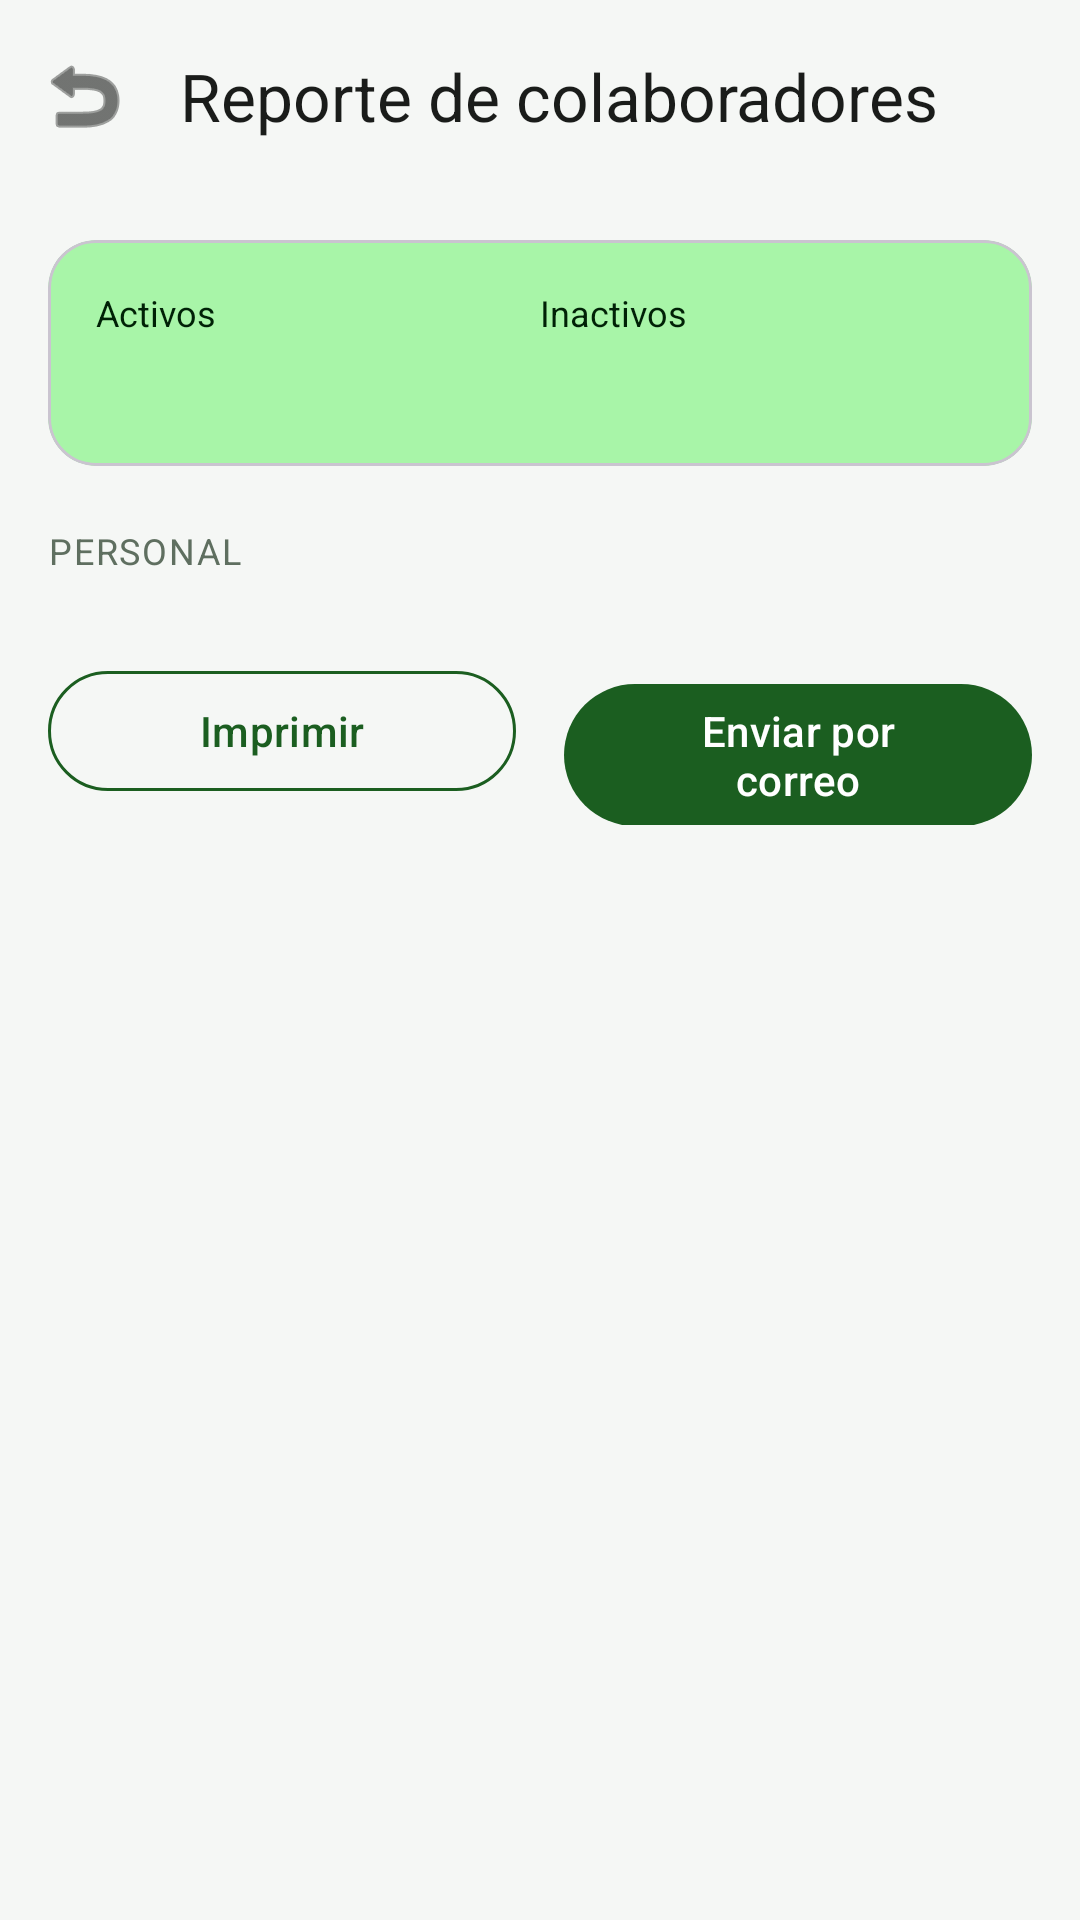

The Android layout XML behind this screen, and the referenced resources:
<!-- AndroidManifest.xml: application theme Theme.Prospera -->
<!-- res/layout/activity_reporte_colaboradores.xml -->
<?xml version="1.0" encoding="utf-8"?>
<androidx.coordinatorlayout.widget.CoordinatorLayout xmlns:android="http://schemas.android.com/apk/res/android"
    xmlns:app="http://schemas.android.com/apk/res-auto"
    xmlns:tools="http://schemas.android.com/tools"
    android:layout_width="match_parent"
    android:layout_height="match_parent"
    android:background="@color/bg_light">

    <com.google.android.material.appbar.MaterialToolbar
        android:id="@+id/toolbar"
        android:layout_width="match_parent"
        android:layout_height="?attr/actionBarSize"
        android:background="@color/md_surface"
        app:title="Reporte de colaboradores"
        app:titleTextColor="@color/md_on_surface"
        app:navigationIcon="@android:drawable/ic_menu_revert"
        app:navigationIconTint="@color/md_on_surface" />

    <androidx.core.widget.NestedScrollView
        android:layout_width="match_parent"
        android:layout_height="match_parent"
        android:layout_marginTop="?attr/actionBarSize"
        android:fillViewport="true">

        <LinearLayout
            android:layout_width="match_parent"
            android:layout_height="wrap_content"
            android:orientation="vertical"
            android:padding="16dp">

            
            <com.google.android.material.card.MaterialCardView
                android:layout_width="match_parent"
                android:layout_height="wrap_content"
                app:cardBackgroundColor="@color/md_primary_container"
                app:cardCornerRadius="16dp"
                app:cardElevation="0dp"
                android:layout_marginBottom="20dp">

                <LinearLayout
                    android:layout_width="match_parent"
                    android:layout_height="wrap_content"
                    android:orientation="horizontal"
                    android:padding="16dp"
                    android:weightSum="2">

                    <LinearLayout
                        android:layout_width="0dp"
                        android:layout_height="wrap_content"
                        android:layout_weight="1"
                        android:orientation="vertical">

                        <TextView
                            android:layout_width="wrap_content"
                            android:layout_height="wrap_content"
                            android:text="Activos"
                            android:textColor="@color/md_on_primary_container"
                            android:textSize="12sp" />

                        <TextView
                            android:id="@+id/tvTotalActivos"
                            android:layout_width="wrap_content"
                            android:layout_height="wrap_content"
                            android:textColor="@color/md_on_primary_container"
                            android:textStyle="bold"
                            android:textSize="20sp"
                            tools:text="8" />
                    </LinearLayout>

                    <LinearLayout
                        android:layout_width="0dp"
                        android:layout_height="wrap_content"
                        android:layout_weight="1"
                        android:orientation="vertical">

                        <TextView
                            android:layout_width="wrap_content"
                            android:layout_height="wrap_content"
                            android:text="Inactivos"
                            android:textColor="@color/md_on_primary_container"
                            android:textSize="12sp" />

                        <TextView
                            android:id="@+id/tvTotalInactivos"
                            android:layout_width="wrap_content"
                            android:layout_height="wrap_content"
                            android:textColor="@color/md_on_primary_container"
                            android:textStyle="bold"
                            android:textSize="20sp"
                            tools:text="2" />
                    </LinearLayout>
                </LinearLayout>
            </com.google.android.material.card.MaterialCardView>

            <TextView
                android:layout_width="wrap_content"
                android:layout_height="wrap_content"
                android:text="PERSONAL"
                android:textColor="@color/text_secondary"
                android:textSize="12sp"
                android:letterSpacing="0.05"
                android:layout_marginBottom="8dp" />

            <androidx.recyclerview.widget.RecyclerView
                android:id="@+id/rvColaboradores"
                android:layout_width="match_parent"
                android:layout_height="wrap_content"
                android:nestedScrollingEnabled="false"
                tools:listitem="@layout/item_reporte_colaborador" />

            <TextView
                android:id="@+id/tvSinDatos"
                android:layout_width="match_parent"
                android:layout_height="wrap_content"
                android:text="No hay colaboradores registrados."
                android:textColor="@color/text_secondary"
                android:textAlignment="center"
                android:padding="24dp"
                android:visibility="gone" />

            <LinearLayout
                android:layout_width="match_parent"
                android:layout_height="wrap_content"
                android:orientation="horizontal"
                android:weightSum="2"
                android:layout_marginTop="20dp">

                <com.google.android.material.button.MaterialButton
                    android:id="@+id/btnImprimir"
                    style="@style/Widget.Material3.Button.OutlinedButton"
                    android:layout_width="0dp"
                    android:layout_height="wrap_content"
                    android:layout_weight="1"
                    android:layout_marginEnd="8dp"
                    android:text="Imprimir"
                    app:strokeColor="@color/md_primary"
                    android:textColor="@color/md_primary" />

                <com.google.android.material.button.MaterialButton
                    android:id="@+id/btnEnviarCorreo"
                    android:layout_width="0dp"
                    android:layout_height="wrap_content"
                    android:layout_weight="1"
                    android:layout_marginStart="8dp"
                    android:text="Enviar por correo"
                    app:backgroundTint="@color/md_primary"
                    android:textColor="@color/md_on_primary" />
            </LinearLayout>

        </LinearLayout>
    </androidx.core.widget.NestedScrollView>
</androidx.coordinatorlayout.widget.CoordinatorLayout>
<!-- res/layout/item_reporte_colaborador.xml (included above) -->
<?xml version="1.0" encoding="utf-8"?>
<LinearLayout xmlns:android="http://schemas.android.com/apk/res/android"
    xmlns:tools="http://schemas.android.com/tools"
    android:layout_width="match_parent"
    android:layout_height="wrap_content"
    android:orientation="vertical"
    android:background="@color/card_bg"
    android:padding="12dp"
    android:layout_marginBottom="8dp">

    <LinearLayout
        android:layout_width="match_parent"
        android:layout_height="wrap_content"
        android:orientation="horizontal"
        android:gravity="center_vertical">

        <TextView
            android:id="@+id/tvNombre"
            android:layout_width="0dp"
            android:layout_height="wrap_content"
            android:layout_weight="1"
            android:textStyle="bold"
            android:textColor="@color/md_on_surface"
            android:textSize="15sp"
            tools:text="Juan Pérez" />

        <TextView
            android:id="@+id/tvEstado"
            android:layout_width="wrap_content"
            android:layout_height="wrap_content"
            android:paddingHorizontal="10dp"
            android:paddingVertical="3dp"
            android:textSize="11sp"
            android:textStyle="bold"
            tools:text="ACTIVO"
            tools:background="@color/md_primary_container"
            tools:textColor="@color/md_on_primary_container" />
    </LinearLayout>

    <TextView
        android:id="@+id/tvCargoDepartamento"
        android:layout_width="match_parent"
        android:layout_height="wrap_content"
        android:textColor="@color/text_secondary"
        android:textSize="13sp"
        android:layout_marginTop="2dp"
        tools:text="Cajero · Ventas" />

    <TextView
        android:id="@+id/tvCedula"
        android:layout_width="match_parent"
        android:layout_height="wrap_content"
        android:textColor="@color/text_secondary"
        android:textSize="13sp"
        tools:text="Cédula: 8-123-4567" />

    <LinearLayout
        android:layout_width="match_parent"
        android:layout_height="wrap_content"
        android:orientation="horizontal"
        android:layout_marginTop="4dp"
        android:weightSum="2">

        <TextView
            android:id="@+id/tvSalario"
            android:layout_width="0dp"
            android:layout_height="wrap_content"
            android:layout_weight="1"
            android:textColor="@color/md_on_surface"
            android:textSize="13sp"
            tools:text="Salario: B/. 600.00" />

        <TextView
            android:id="@+id/tvAntiguedad"
            android:layout_width="0dp"
            android:layout_height="wrap_content"
            android:layout_weight="1"
            android:textColor="@color/md_on_surface"
            android:textSize="13sp"
            tools:text="Desde 2021 · Casado" />
    </LinearLayout>
</LinearLayout>
<!-- resources referenced by this layout -->
<resources>
  <color name="bg_light">#F5F7F5</color>
  <color name="card_bg">#FFFFFF</color>
  <color name="md_on_primary">#FFFFFF</color>
  <color name="md_on_primary_container">#002106</color>
  <color name="md_on_surface">#1A1C1A</color>
  <color name="md_primary">#1B5E20</color>
  <color name="md_primary_container">#A8F5A8</color>
  <color name="md_surface">#F5F7F5</color>
  <color name="text_secondary">#5F6F60</color>
  <style name="Theme.Prospera" parent="Base.Theme.Prospera" />
  <style name="Base.Theme.Prospera" parent="Theme.Material3.DayNight.NoActionBar">
          
          
      </style>
</resources>
